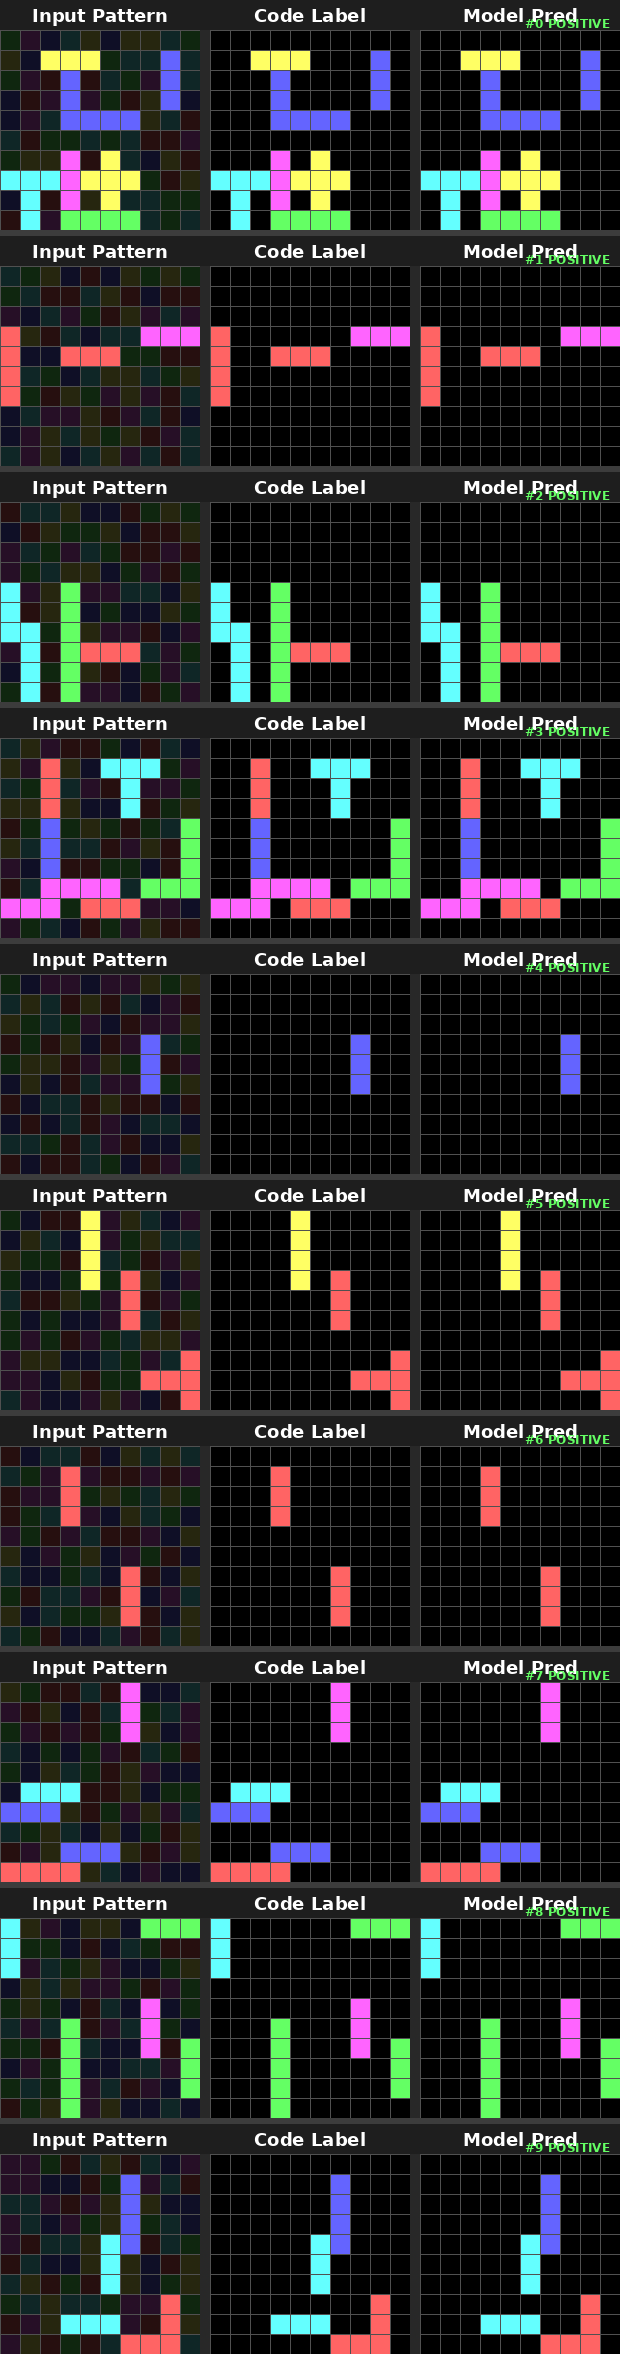

Values plotted in this chart, from the file beside it:
# Epoch 15, Stage 10x10, TotalSamples=10
# Column mapping: sample_idx=SampleID | …
sample_idx, sample_type, y, x, fruit_type, gt_label, pred_prob, pred_label
0, positive, 0, 0, 2, 0, 0.000000, 0
0, positive, 0, 1, 2, 0, 0.000000, 0
0, positive, 0, 2, 2, 0, 0.000000, 0
0, positive, 0, 3, 2, 0, 0.000000, 0
0, positive, 0, 4, 2, 0, 0.000000, 0
0, positive, 0, 5, 2, 0, 0.000000, 0
0, positive, 0, 6, 2, 0, 0.000000, 0
0, positive, 0, 7, 2, 0, 0.000000, 0
0, positive, 0, 8, 2, 0, 0.000000, 0
0, positive, 0, 9, 2, 0, 0.000000, 0
0, positive, 1, 0, 2, 0, 0.000000, 0
0, positive, 1, 1, 2, 0, 0.000000, 0
0, positive, 1, 2, 2, 1, 1, 1
0, positive, 1, 3, 2, 1, 1, 1
0, positive, 1, 4, 2, 1, 1, 1
0, positive, 1, 5, 2, 0, 0.000000, 0
0, positive, 1, 6, 2, 0, 0.000000, 0
0, positive, 1, 7, 2, 0, 0.000000, 0
0, positive, 1, 8, 2, 1, 1, 1
0, positive, 1, 9, 2, 0, 0.000000, 0
0, positive, 2, 0, 2, 0, 0.000000, 0
0, positive, 2, 1, 2, 0, 0.000000, 0
0, positive, 2, 2, 0, 0, 0.000000, 0
0, positive, 2, 3, 2, 1, 1, 1
0, positive, 2, 4, 0, 0, 0.000000, 0
0, positive, 2, 5, 2, 0, 0.000000, 0
0, positive, 2, 6, 2, 0, 0.000000, 0
0, positive, 2, 7, 2, 0, 0.000000, 0
0, positive, 2, 8, 2, 1, 1, 1
0, positive, 2, 9, 2, 0, 0.000000, 0
0, positive, 3, 0, 2, 0, 0.000000, 0
0, positive, 3, 1, 0, 0, 0.000000, 0
0, positive, 3, 2, 2, 0, 0.000000, 0
0, positive, 3, 3, 2, 1, 1, 1
0, positive, 3, 4, 2, 0, 0.000000, 0
0, positive, 3, 5, 2, 0, 0.000000, 0
0, positive, 3, 6, 0, 0, 0.000000, 0
0, positive, 3, 7, 2, 0, 0.000000, 0
0, positive, 3, 8, 2, 1, 1, 1
0, positive, 3, 9, 2, 0, 0.000000, 0
0, positive, 4, 0, 2, 0, 0.000000, 0
0, positive, 4, 1, 2, 0, 0.000000, 0
0, positive, 4, 2, 2, 0, 0.000000, 0
0, positive, 4, 3, 2, 1, 1, 1
0, positive, 4, 4, 2, 1, 1, 1
0, positive, 4, 5, 2, 1, 1, 1
0, positive, 4, 6, 2, 1, 1, 1
0, positive, 4, 7, 2, 0, 0.000000, 0
0, positive, 4, 8, 2, 0, 0.000000, 0
0, positive, 4, 9, 0, 0, 0.000000, 0
0, positive, 5, 0, 2, 0, 0.000000, 0
0, positive, 5, 1, 0, 0, 0.000000, 0
0, positive, 5, 2, 2, 0, 0.000000, 0
0, positive, 5, 3, 2, 0, 0.000000, 0
0, positive, 5, 4, 2, 0, 0.000000, 0
0, positive, 5, 5, 2, 0, 0.000000, 0
0, positive, 5, 6, 2, 0, 0.000000, 0
0, positive, 5, 7, 0, 0, 0.000000, 0
... 942 more rows
